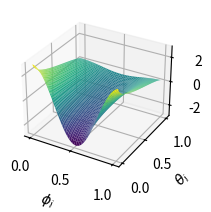

This figure's Python source:

from mpl_toolkits import mplot3d

import numpy as np
import matplotlib.pyplot as plt
import sys

def sample(u0, u1, beta):
    print("-2.0 * log(", u0, ") = ", -2*np.log(u0))
    return beta * np.sqrt(-2*np.log(u0)) * np.cos(2.0 * np.pi * u1)

x = np.linspace(0.0, 1.0)
y = np.linspace(0.0, 1.0)

data = []
for u1 in range(0, 50):
    row = []
    for u2 in range(0, 50):
        row.append(sample(u1/50.0, u2/50.0, 1.0));
    data.append(row);


print("TEST: ", sample(0.99, 0.01, 1.0))
print(data);
X, Y = np.meshgrid(x, y)

fig = plt.figure()
plot = fig.add_subplot(2, 1, 1, projection='3d')
#plot.set_title(title)
plot.plot_surface(X, Y, np.array(data), cmap="viridis");
plot.set_ylabel(r'$\theta_i$')
plot.set_xlabel(r'$\phi_i$')

plt.show()


    # axs1.set_title(r'Response for different $\theta_i$, given $\phi_i$')
    # axs1.plot(thetas, data[:, 17], color='red', label=r'$\phi_i=-\frac{2}{3}\pi$');
    # axs1.plot(thetas, data[:, 34], color='blue', label=r'$\phi_i=-\frac{1}{3}\pi$');
    # axs1.plot(thetas, data[:, 50], color='green', label=r'$\phi_i=0$');
    # axs1.plot(thetas, data[:, 66], "--", color='blue', label=r'$\phi_i=-\frac{1}{3}\pi$');
    # axs1.plot(thetas, data[:, 83], "--", color='red', label=r'$\phi_i=-\frac{2}{3}\pi$');
    # axs1.set_ylabel(r'response ($y$)')
    # axs1.set_xlabel(r'$\theta_i$')
    # axs1.legend()